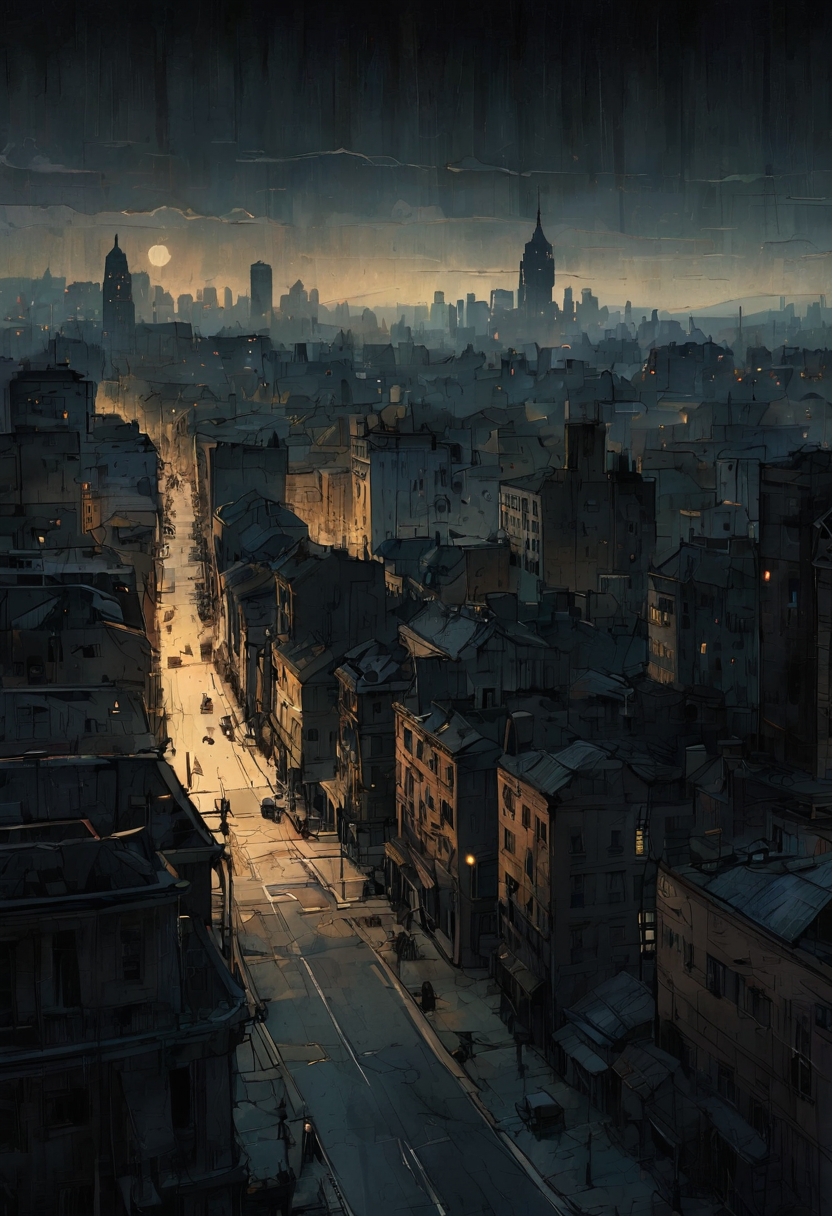
Generation parameters embedded in this image by AUTOMATIC1111 Stable Diffusion web UI or a fork of it (Forge, ...) (PNG 'parameters' text chunk):
comic book scene: panoramic view of a clazier at night, High contrast, minimalistic, colored black and grungy white, stark, dramatic, graphic novel illustration, hatching, flat colors, dark brownish gradient colored background, grain paper, noisy, high passes
Negative prompt: 3d, 3d render, cgi, photography, vibrant, colored
Steps: 15, Sampler: DPM++ 3M SDE, Schedule type: Exponential, CFG scale: 1.5, Seed: 3504041164, Size: 832x1216, Model hash: 09dfefd30e, Model: CHEYENNE_v22VAEBaked, Denoising strength: 0.2, Hires upscale: 1, Hires upscaler: 4x_foolhardy_Remacri, Version: v1.10.1